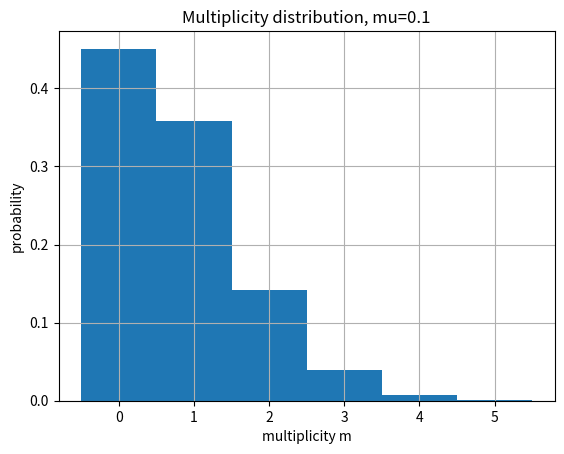
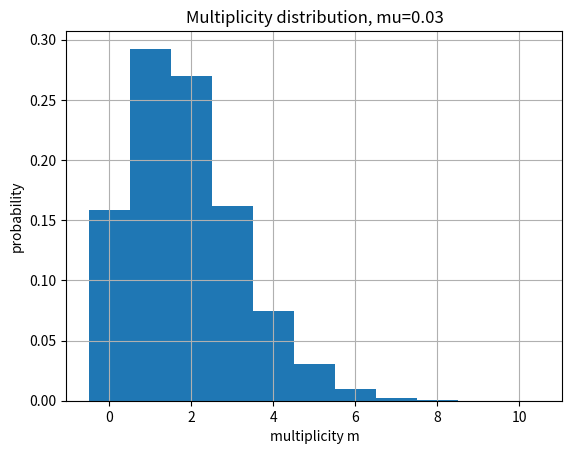
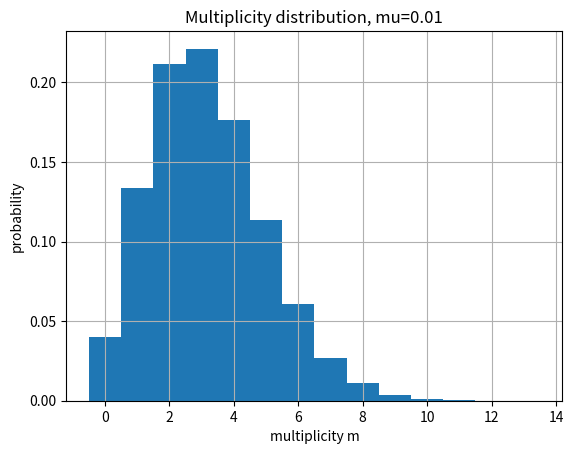
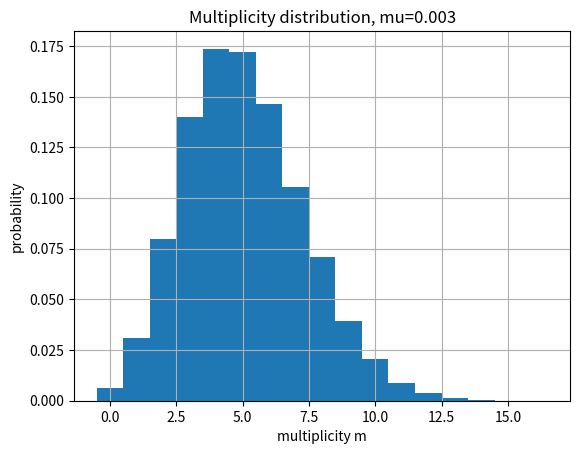
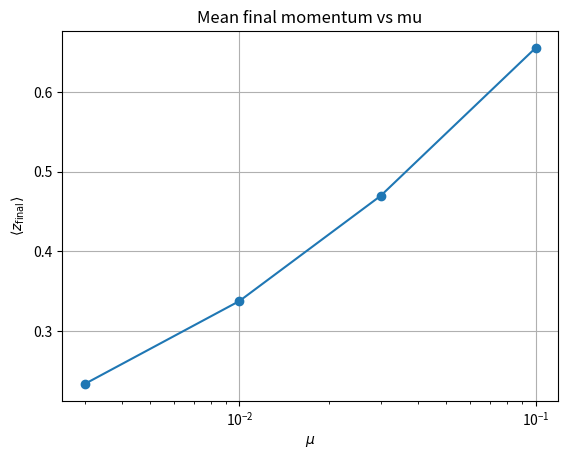
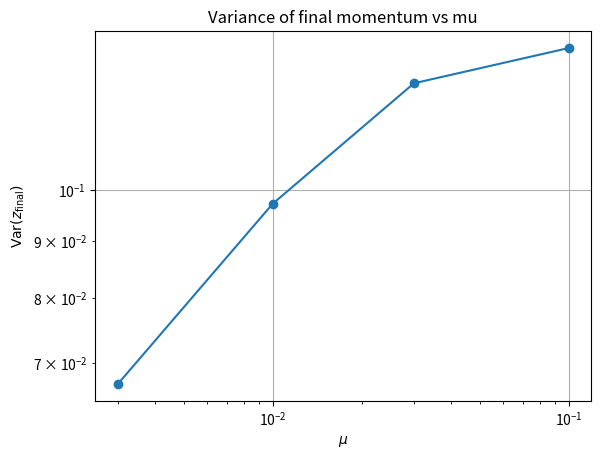
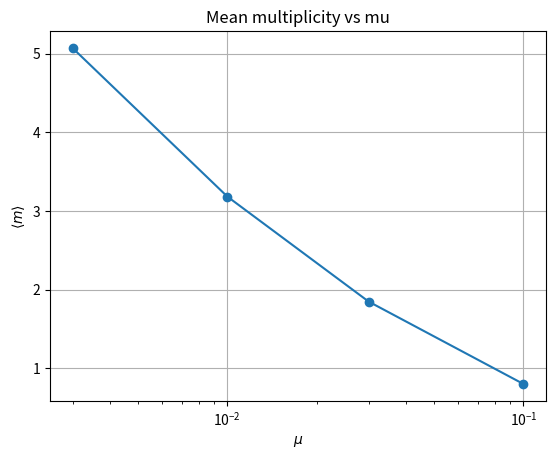

These figures' Python source, in order:
#%%
import numpy as np
import matplotlib.pyplot as plt


class Cascade:
    def __init__(self, alpha=0.3, mu=0.01, seed=1):
        self.alpha = float(alpha)
        self.mu = float(mu)
        self.rng = np.random.default_rng(seed)

    def sample_qprime(self, q):
        # r in (0,1); for safety avoid exactly 0
        r = self.rng.random()
        if r == 0.0:
            r = np.nextafter(0.0, 1.0)

        L = np.log(1.0 / q)
        Lp = np.sqrt(L * L - (2.0 / self.alpha) * np.log(r))
        return np.exp(-Lp)

    def sample_zprime(self, z, qprime):
        r2 = self.rng.random()
        if r2 == 0.0:
            r2 = np.nextafter(0.0, 1.0)
        return z * (1.0 - (qprime ** r2))

    def run_one_event(self):
        q, z = 1.0, 1.0
        m = 0

        while True:
            qprime = self.sample_qprime(q)

            if qprime <= self.mu:
                return z, m

            z = self.sample_zprime(z, qprime)
            q = qprime
            m += 1

    def simulate(self, n_events=20000):
        z_final = np.empty(n_events, dtype=float)
        mult = np.empty(n_events, dtype=int)

        for i in range(n_events):
            z_final[i], mult[i] = self.run_one_event()

        return z_final, mult


def analyze_and_plot(z_final, mult, mu, bins_z=60):
    m0 = np.mean(mult == 0)
    print(f"mu = {mu}")
    print(f"P(m=0) = {m0:.4f} (this is the delta-peak at z=1)")


    # continuous part: only events with at least one emission
    mask = mult > 0
    z_cont = z_final[mask]


    # --- z_final histogram (continuous part)
    plt.figure()
    # log-bins make the small-z structure readable
    bins = np.logspace(-4, 0, 70)
    plt.hist(z_cont, bins=bins, density=True)
    plt.xscale('log')
    plt.xlabel(r"$z_{\mathrm{final}}$ (only $m\ge 1$)")
    plt.ylabel("density")
    plt.title(f"Final momentum (continuous part), mu={mu}")
    plt.grid(True)


    # --- multiplicity histogram
    plt.figure()
    mmax = int(mult.max())
    plt.hist(mult, bins=np.arange(mmax + 2) - 0.5, density=True)
    plt.xlabel("multiplicity m")
    plt.ylabel("probability")
    plt.title(f"Multiplicity distribution, mu={mu}")
    plt.grid(True)


    # --- key numbers (full distribution)
    mean_z = z_final.mean()
    var_z = z_final.var(ddof=1)
    mean_m = mult.mean()
    var_m = mult.var(ddof=1)


    print(f"<z_final> = {mean_z:.6f}")
    print(f"Var(z_final) = {var_z:.6e}")
    print(f"<m> = {mean_m:.6f}")
    print(f"Var(m) = {var_m:.6e}")


def scan_mu(alpha=0.3, mu_list=(0.1, 0.03, 0.01, 0.003), n_events=20000, seed=1):
    mus = np.array(mu_list, dtype=float)
    mean_zs = np.empty(len(mus))
    var_zs = np.empty(len(mus))
    mean_ms = np.empty(len(mus))

    for i, mu in enumerate(mus):
        cas = Cascade(alpha=alpha, mu=mu, seed=seed + i)  # разные seed для разных mu
        z_final, mult = cas.simulate(n_events=n_events)

        analyze_and_plot(z_final, mult, mu)

        mean_zs[i] = z_final.mean()
        var_zs[i] = z_final.var(ddof=1)
        mean_ms[i] = mult.mean()

    plt.figure()
    plt.plot(mus, mean_zs, marker="o")
    plt.xscale("log")
    plt.xlabel(r"$\mu$")
    plt.ylabel(r"$\langle z_{\mathrm{final}}\rangle$")
    plt.title("Mean final momentum vs mu")
    plt.grid(True)

    plt.figure()
    plt.plot(mus, var_zs, marker="o")
    plt.xscale("log")
    plt.yscale("log")
    plt.xlabel(r"$\mu$")
    plt.ylabel(r"$\mathrm{Var}(z_{\mathrm{final}})$")
    plt.title("Variance of final momentum vs mu")
    plt.grid(True)

    plt.figure()
    plt.plot(mus, mean_ms, marker="o")
    plt.xscale("log")
    plt.xlabel(r"$\mu$")
    plt.ylabel(r"$\langle m\rangle$")
    plt.title("Mean multiplicity vs mu")
    plt.grid(True)

    plt.show()


if __name__ == "__main__":
    scan_mu()
